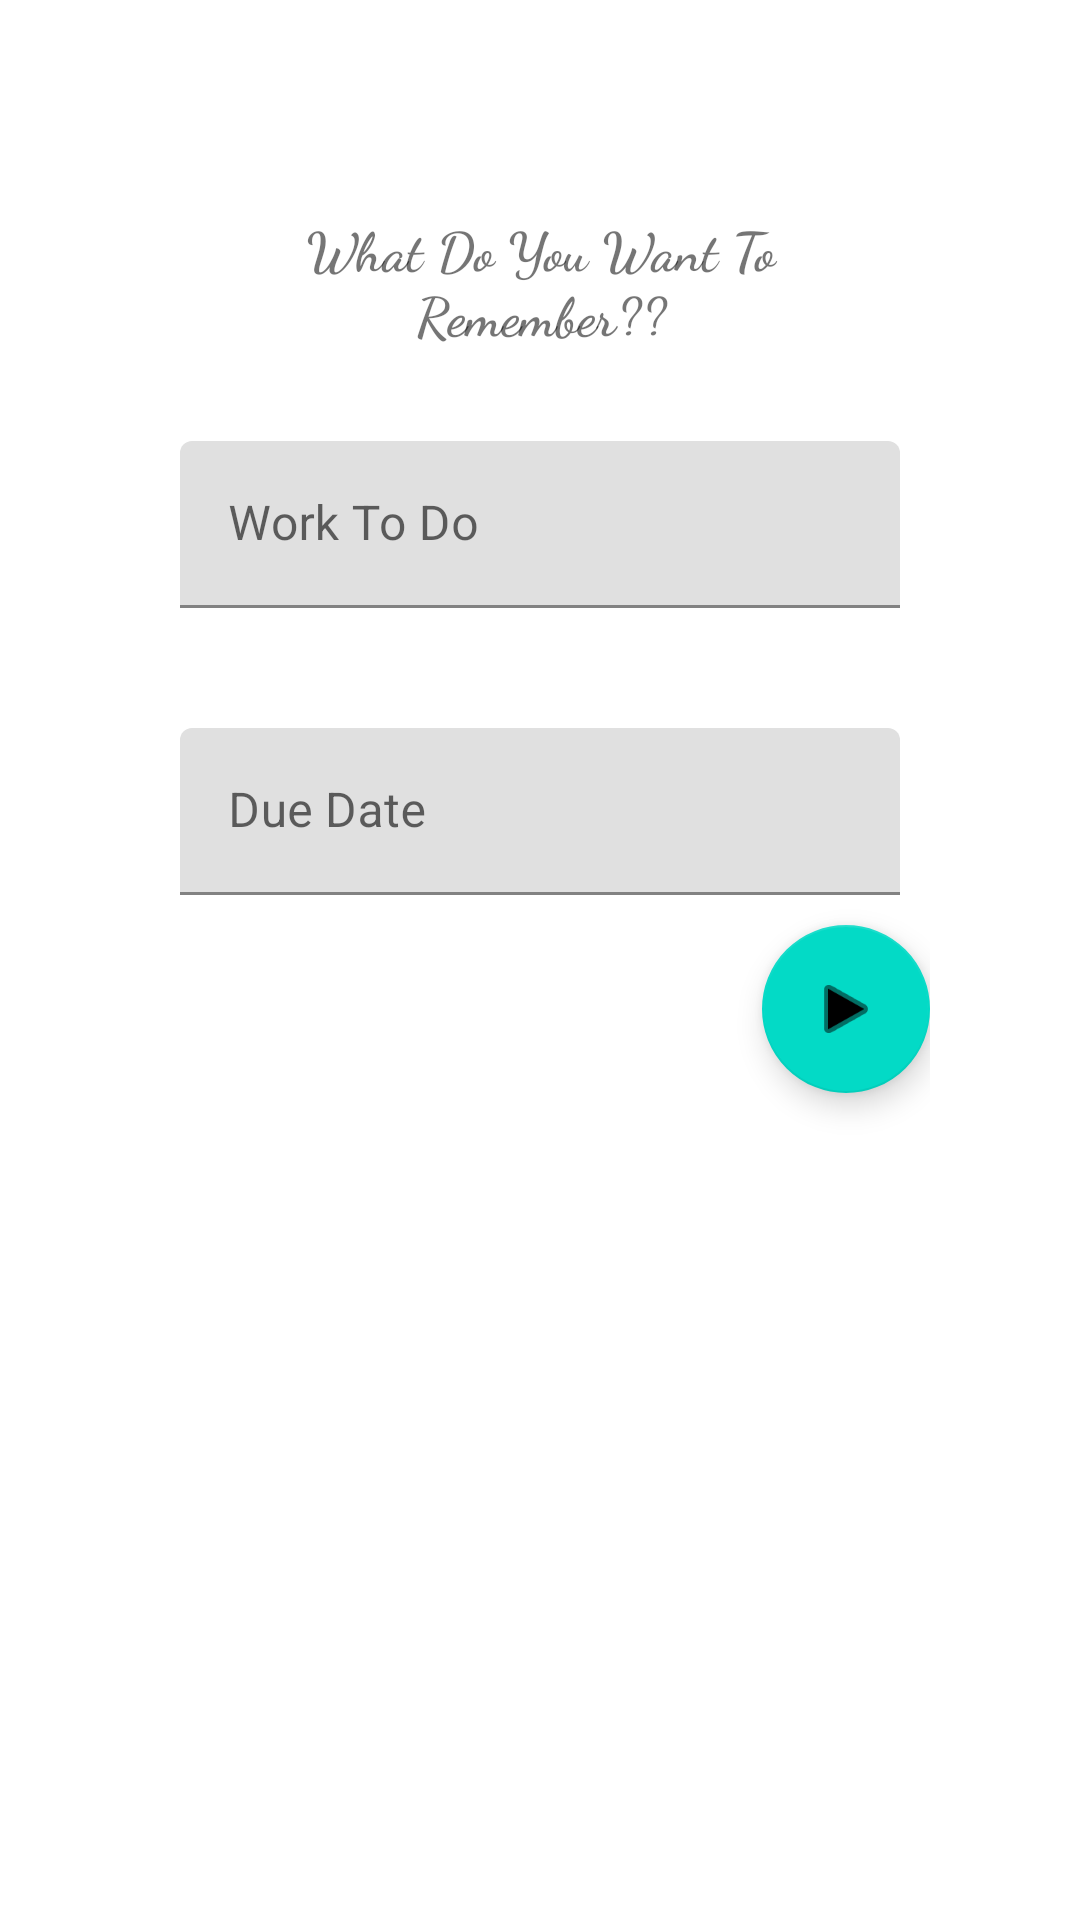

The Android layout XML behind this screen, and the referenced resources:
<!-- AndroidManifest.xml: application theme AppTheme -->
<!-- res/layout/new_chore.xml -->
<?xml version="1.0" encoding="utf-8"?>
<androidx.constraintlayout.widget.ConstraintLayout
    xmlns:android="http://schemas.android.com/apk/res/android"
    xmlns:app="http://schemas.android.com/apk/res-auto"
    android:layout_width="match_parent"
    android:layout_height="match_parent">
<LinearLayout
    android:layout_width="match_parent"
    android:layout_height="match_parent"
    android:orientation="vertical"
    android:layout_margin="50dp">
    <TextView
        android:layout_width="match_parent"
        android:layout_height="wrap_content"
        android:text="What Do You Want To Remember??"
        android:textStyle="bold"
        android:gravity="center"
        android:textSize="18sp"
        android:layout_margin="20dp"
        android:fontFamily="cursive">

    </TextView>
    <com.google.android.material.textfield.TextInputLayout
        android:layout_width="match_parent"
        android:layout_height="wrap_content"
        android:layout_marginBottom="20dp">
    <com.google.android.material.textfield.TextInputEditText
        android:id="@+id/work"
        android:layout_width="match_parent"
        android:layout_height="match_parent"
        android:hint="Work To Do"
        android:layout_margin="10dp"
        >

    </com.google.android.material.textfield.TextInputEditText>
    </com.google.android.material.textfield.TextInputLayout>

    <com.google.android.material.textfield.TextInputLayout
        android:layout_width="match_parent"
        android:layout_height="wrap_content">
        <com.google.android.material.textfield.TextInputEditText
            android:id="@+id/due_date"
            android:layout_width="match_parent"
            android:layout_height="match_parent"
            android:hint="Due Date"
            android:layout_margin="10dp">

        </com.google.android.material.textfield.TextInputEditText>
    </com.google.android.material.textfield.TextInputLayout>

    <com.google.android.material.floatingactionbutton.FloatingActionButton
        android:id="@+id/floatingActionButton"
        android:layout_width="match_parent"
        android:layout_height="wrap_content"
        android:clickable="true"
        app:srcCompat="@android:drawable/ic_media_play"
        android:layout_gravity="end"/>

</LinearLayout>




</androidx.constraintlayout.widget.ConstraintLayout>
<!-- resources referenced by this layout -->
<resources>
  <style name="AppTheme" parent="Theme.MaterialComponents.Light">
          
          <item name="colorPrimary">@color/colorPrimary</item>
          <item name="colorPrimaryDark">@color/colorPrimaryDark</item>
          <item name="colorAccent">@color/colorAccent</item>
      </style>
  <!-- not gathered from this repository: default colours our renderer supplied (Android Studio template values) -->
  <color name="colorPrimary">#FF6200EE</color>
  <color name="colorPrimaryDark">#FF3700B3</color>
  <color name="colorAccent">#FF03DAC5</color>
</resources>
